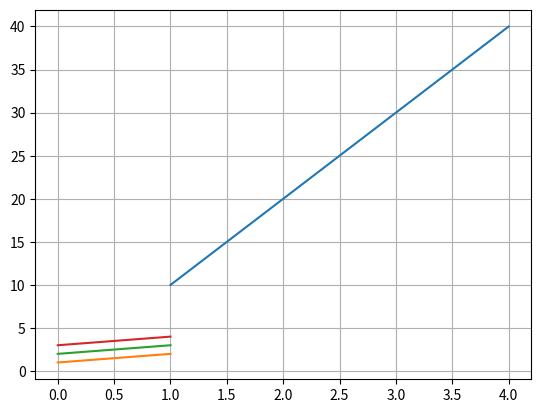

Python code for this plot:
import numpy as np
import matplotlib.pyplot as plt
x = [1,2,3,4]
y = [10,20,30,40]
plt.plot(x,y)
plt.show()

arr = np.array([[1,2,3],[2,3,4]])
plt.plot(arr)
plt.grid()
plt.show()